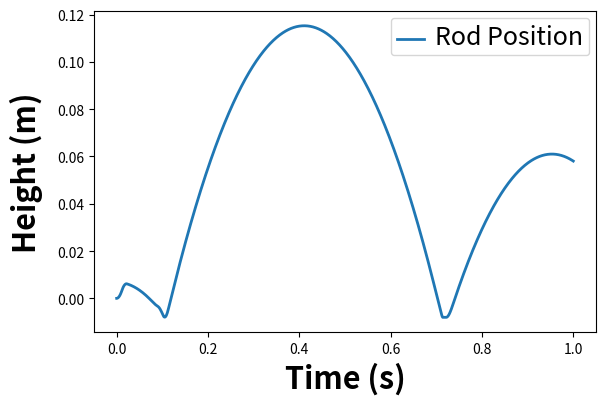
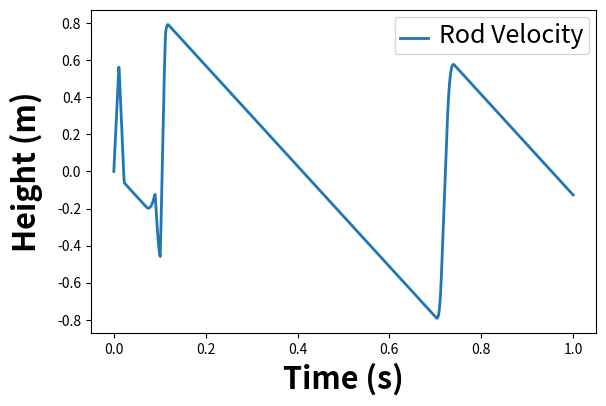
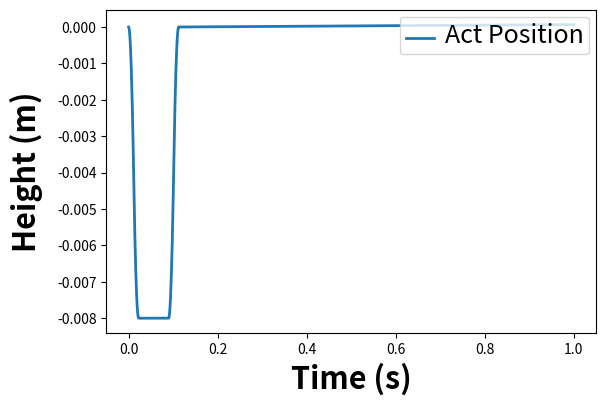
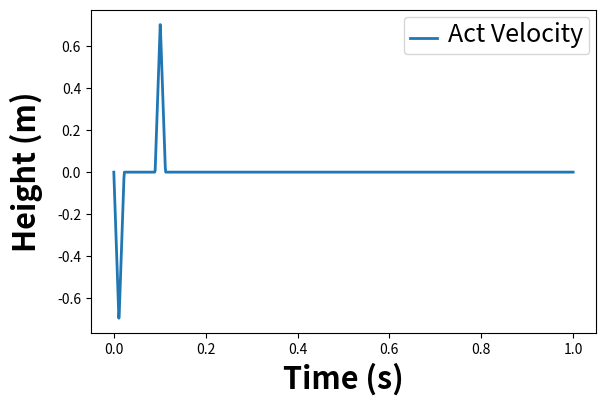

Write the Python code that produced these figures, in order.
#! /usr/bin/env python

##########################################################################################
# jumping_ODE.py
#
# Simulation of the pogo-stick style jumping robot
#
#
# Created: 03/02/21
# [redacted]
# [redacted]
# [redacted]
#
# Modified:
#   * 
#
##########################################################################################

import numpy as np
from scipy.integrate import solve_ivp
import matplotlib.pyplot as plt


class PogoODEnonlinear():
    def __init__(self, ma, mp, k, z, A_max, V_max, Distance, Spring_Limit, Spacing):
        self.g = 0.276 * 9.81           # m/s**2
        self.ma = ma            # actuator mass (kg) 
        self.mp = mp            # rod mass (kg) 
        self.m = ma + mp        # total mass (kg)
        
        self.k = k              # Spring consant (N/m)
        self.wn = np.sqrt(self.k / self.m) # Natural Freq (rad)
        
        # Calculate damping coeff
        self.z = z              # damping ratio (0.01 from paper)
        self.c = 2 * self.z * self.wn * self.m

        # Set input paramters
        self.A_max = A_max       # 46-92 N peak force on data sheet
        self.V_max = V_max       # Maximum velocity 
        self.Distance = Distance # Move distance of actuator (m)
        self.Spring_Limit = Spring_Limit
        self.Spacing = Spacing   # Time spacing between two bang-bang inputs (s)
        
        # These are the times for a bang-coast-bang input 
        t1 = 0
        t2 = (self.V_max / self.A_max) + t1
        t3 = (self.Distance / self.V_max) + t1
        t4 = (t2 + t3) - t1
        self.end_time = t4

        if t3 <= t2: # command should be bang-bang, not bang-coast-bang
            t2 = np.sqrt(self.Distance / self.A_max) + t1
            t3 = 2 * np.sqrt(self.Distance / self.A_max) + t1
            self.end_time = t3


    def eq_of_motion(self, t, w):
        """
        Defines the differential equations for the coupled spring-mass system.

        Arguments:
            w :  vector of the state variables:
              w = [x, x_dot, x_act, x_act_dot]
            t :  time
            p :  vector of the parameters:
              p = [mp, ma, k, c, g]
        """
        x, x_dot, x_act, x_act_dot = w
        
        # determine contact with ground or not
        if x > 0: 
            contact = 0
        else:
            contact = 1
        
        x_ddot = -contact / self.m * (1e8 * x**3 + self.k * x + self.c * x_dot) - self.ma / self.m * self.jump_act(t) - self.g
        x_act_ddot = self.jump_act(t)

        if x <= self.Spring_Limit:
            if x_dot < 0:
                x_dot = 0
            if x_ddot < 0:
                x_ddot = 0
            
        # Create f = (x1',x2',x3',x4'):
        sys_ODE = [x_dot,
                   x_ddot,
                   x_act_dot,
                   x_act_ddot]
        
        return sys_ODE


    def jump_act(self, t):
        '''
        Jumping actuator input
        ''' 
                    
        # Bang-Bang-style jumping
        jump_neg = self.accel_input(t, self.A_max, self.V_max, self.Distance)
        jump_pos = self.accel_input(t, self.A_max, self.V_max, (0.008), Start_time=self.end_time + self.Spacing)
        
        jump = (-jump_neg + jump_pos)
        
        return jump


    def accel_input(self, t, Amax, Vmax, Distance, Start_time=0):
        '''
        # Function returns acceleration at a given timestep based on user input
        #
        # Amax = maximum accel, assumed to besymmetric +/-
        # Vmax = maximum velocity, assumed to be symmetric in +/-
        # Distance = desired travel distance 
        # StartTime = Time command should begin
        # CurrTime = current time 
        # Shaper = array of the form [Ti Ai] - matches output format of shaper functions
        #           in toolbox
        #          * If no Shaper input is given, then unshaped in run
        #          * If Shaper is empty, then unshaped is run
        #
        #
        # Assumptions:
        #   * +/- maximums are of same amplitude
        #   * command will begin at StartTime (default = 0)
        #   * rest-to-rest bang-coast-bang move (before shaping)
        #
        '''

        # These are the times for a bang-coast-bang input 
        t1 = Start_time
        t2 = (Vmax / Amax) + t1
        t3 = (Distance / Vmax) + t1
        t4 = (t2 + t3) - t1
        end_time = t4

        if t3 <= t2: # command should be bang-bang, not bang-coast-bang
            t2 = np.sqrt(Distance / Amax) + t1
            t3 = 2 * np.sqrt(Distance / Amax) + t1
            end_time = t3
        
            accel = Amax * (t > t1) - 2 * Amax * (t > t2) + Amax * (t > t3)

        else: # command is bang-coast-bang
            accel = Amax * (t > t1) - Amax * (t > t2) - Amax * (t > t3) + Amax * (t > t4)

        return accel


    
    def run_simulation(self, x0, duration=1.0, max_step=0.001):
        """
        Run the simluation 
        
        Arguments
          x0 : array of initial conditions 
               [x_init, x_dot_init, x_act_init, x_act_dot_init]
          duration : how long to run for each simulation
          
        Returns
          solution : the solution of the ODE
        """
        
        # ODE solver parameters
        abserr = 1.0e-6
        relerr = 1.0e-6
        numpoints = int(duration / max_step + 1)
        
        # Create the time samples for the output of the ODE solver.
        t = np.linspace(0, duration, numpoints)
        
        # Call the ODE solver -- This is the actual simulation part
        solution = solve_ivp(fun=self.eq_of_motion, 
                            t_span=[0, duration], 
                            y0=x0, 
                            dense_output=True,
                            t_eval=t, 
                            max_step=max_step, 
                            atol=abserr, 
                            rtol=relerr,
                            # method='Radau',
                            )

        if not solution.success: 
            # The ODE solver failed. Notify the user and print the error message
            print('ODE solution terminated before desired final time.')
            print('Be *very* careful trusting the results.')
            print('Message: {}'.format(solution.message))

        # Parse the time and response arrays from the OdeResult object
        sim_time = solution.t
        response = solution.y
        return sim_time, response


if __name__ == "__main__":

    m_rod = 0.175               # mass of the pogo-stick rod (kg)
    m_act = 1.003               # mass of the pogo-stick rod (kg)
    mass = m_rod + m_act        # total mass (kg)
    f = 11.13                   # natural freq. (rad)
    wn = f * (2 * np.pi)        # Robot frequency (rad/s)
    zeta = 0.01                 # Robot damping ratio
    zeta = 0.00275
    c = 2 * zeta * wn * mass    # Calculate damping coeff
    k = mass * wn**2            # Calulate spring constant
    k = 3650
    
    A_max = 63.2      # max acceleration of actuator (m/s^2)
    V_max = 2.0       # max velocity of actuator (m/s)
    Distance = 0.008  # Distance to move actuator in jump command (m)
    Spring_Limit = -0.008
    Spacing = 0.75 * (1 / f)  # Space commands by 0.5*period of oscillation
    

    pogo_stick = PogoODEnonlinear(m_act, m_rod, k, zeta, A_max, V_max, Distance, Spring_Limit, Spacing)
    
    x_init = 0.0
    x_dot_init = 0.0
    x_act_init = 0.0
    x_act_dot_init = 0.0
    
    x0 = [x_init, x_dot_init, x_act_init, x_act_dot_init]

    sim_time, timeseries = pogo_stick.run_simulation(x0, duration=1.0)

    
    ##################################################################################################
    # Set the plot size - 3x2 aspect ratio is best
    fig = plt.figure(figsize=(6,4))
    ax = plt.gca()

    # Define the X and Y axis labels
    plt.xlabel(r'Time (s)', fontsize=22, weight='bold', labelpad=5)
    plt.ylabel(r'Height (m)', fontsize=22, weight='bold', labelpad=10)

    plt.plot(sim_time, timeseries[0], linewidth=2, linestyle='-', label=r"Rod Position")

    # uncomment below and set limits if needed
    # plt.xlim(0,4)
    # plt.ylim(bottom=None, top=1.5)

    # Create the legend, then fix the fontsize
    leg = plt.legend(loc='upper right', ncol = 1, fancybox=True)
    ltext  = leg.get_texts()
    plt.setp(ltext,fontsize=18)

    # Adjust the page layout filling the page using the new tight_layout command
    plt.tight_layout(pad=0.5)

    ##################################################################################################
    # Set the plot size - 3x2 aspect ratio is best
    fig = plt.figure(figsize=(6,4))
    ax = plt.gca()

    # Define the X and Y axis labels
    plt.xlabel(r'Time (s)', fontsize=22, weight='bold', labelpad=5)
    plt.ylabel(r'Height (m)', fontsize=22, weight='bold', labelpad=10)

    plt.plot(sim_time, timeseries[1], linewidth=2, linestyle='-', label=r"Rod Velocity")

    # uncomment below and set limits if needed
    # plt.xlim(0,4)
    # plt.ylim(bottom=None, top=1.5)

    # Create the legend, then fix the fontsize
    leg = plt.legend(loc='upper right', ncol = 1, fancybox=True)
    ltext  = leg.get_texts()
    plt.setp(ltext,fontsize=18)

    # Adjust the page layout filling the page using the new tight_layout command
    plt.tight_layout(pad=0.5)

    ##################################################################################################
    # Set the plot size - 3x2 aspect ratio is best
    fig = plt.figure(figsize=(6,4))
    ax = plt.gca()

    # Define the X and Y axis labels
    plt.xlabel(r'Time (s)', fontsize=22, weight='bold', labelpad=5)
    plt.ylabel(r'Height (m)', fontsize=22, weight='bold', labelpad=10)

    plt.plot(sim_time, timeseries[2], linewidth=2, linestyle='-', label=r"Act Position")

    # uncomment below and set limits if needed
    # plt.xlim(0,4)
    # plt.ylim(bottom=None, top=1.5)

    # Create the legend, then fix the fontsize
    leg = plt.legend(loc='upper right', ncol = 1, fancybox=True)
    ltext  = leg.get_texts()
    plt.setp(ltext,fontsize=18)

    # Adjust the page layout filling the page using the new tight_layout command
    plt.tight_layout(pad=0.5)

    ##################################################################################################
    # Set the plot size - 3x2 aspect ratio is best
    fig = plt.figure(figsize=(6,4))
    ax = plt.gca()

    # Define the X and Y axis labels
    plt.xlabel(r'Time (s)', fontsize=22, weight='bold', labelpad=5)
    plt.ylabel(r'Height (m)', fontsize=22, weight='bold', labelpad=10)

    plt.plot(sim_time, timeseries[3], linewidth=2, linestyle='-', label=r"Act Velocity")

    # uncomment below and set limits if needed
    # plt.xlim(0,4)
    # plt.ylim(bottom=None, top=1.5)

    # Create the legend, then fix the fontsize
    leg = plt.legend(loc='upper right', ncol = 1, fancybox=True)
    ltext  = leg.get_texts()
    plt.setp(ltext,fontsize=18)

    # Adjust the page layout filling the page using the new tight_layout command
    plt.tight_layout(pad=0.5)

    plt.show()
